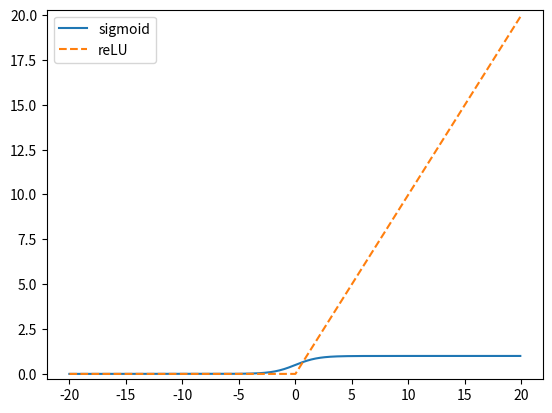

Python code for this plot:
import numpy as np
import matplotlib.pylab as plt

def sigmoid(x):
    return 1 / (1 + np.exp(-x))

def relu(x):
    return np.maximum(0,x)

x = np.arange(-20.0, 20.0, 0.1)
y = sigmoid(x)
z = relu(x)
plt.plot(x,y, label="sigmoid")
plt.plot(x,z, linestyle="--", label="reLU")
plt.ylim(-0.3,20.3)
plt.legend()
plt.show()

